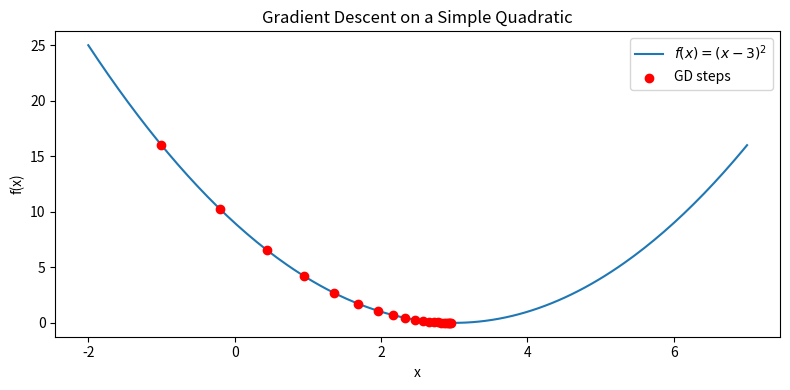
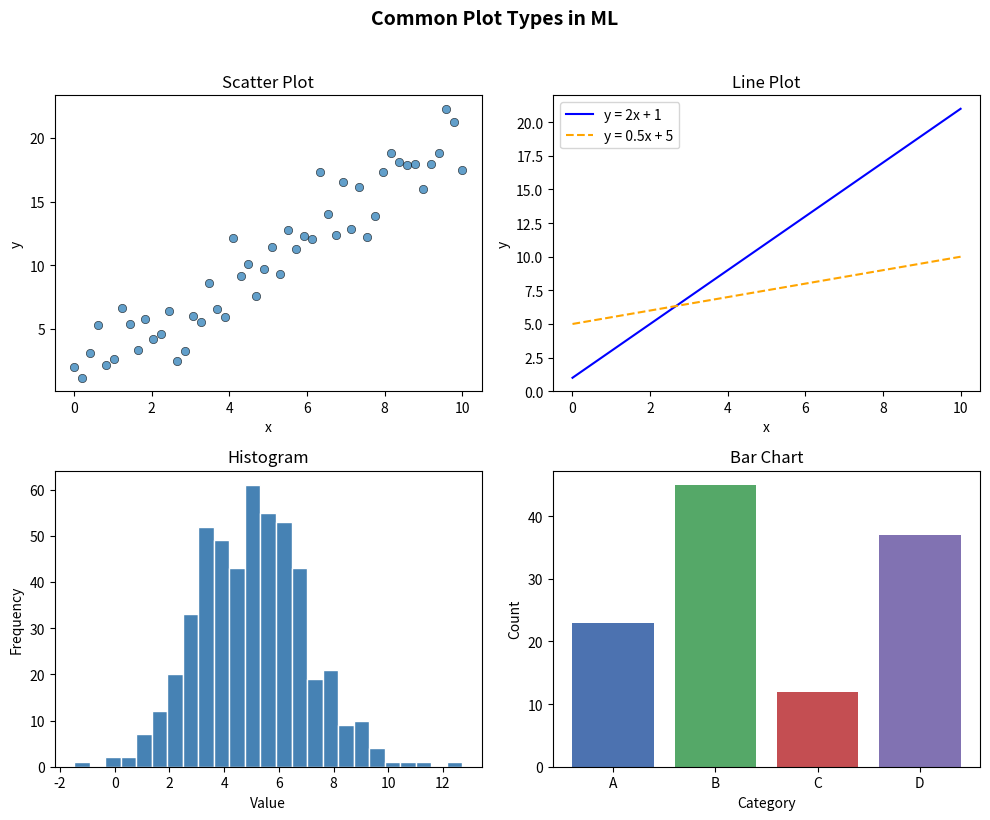

Here is the Python script that generated these plots, in order:
import numpy as np

# Creating arrays
a = np.array([1, 2, 3, 4, 5])
b = np.arange(0, 10, 2)          # [0, 2, 4, 6, 8]
c = np.linspace(0, 1, 5)         # 5 evenly spaced values from 0 to 1
zeros = np.zeros((3, 4))         # 3x4 matrix of zeros
ones = np.ones((2, 3))           # 2x3 matrix of ones

print("a      :", a)
print("b      :", b)
print("c      :", c)
print("zeros shape:", zeros.shape)
print("ones  shape:", ones.shape)

# Element-wise operations
x = np.array([10, 20, 30])
y = np.array([1, 2, 3])

print("x + y  :", x + y)
print("x * y  :", x * y)        # element-wise multiplication
print("x ** 2 :", x ** 2)
print("sqrt(x):", np.sqrt(x))

# Indexing and slicing
arr = np.arange(10)
print("arr          :", arr)
print("arr[2:5]     :", arr[2:5])       # elements at index 2, 3, 4
print("arr[::2]     :", arr[::2])        # every other element
print("arr[-3:]     :", arr[-3:])        # last three elements

# Boolean indexing
print("arr[arr > 5] :", arr[arr > 5])    # elements greater than 5

# Reshaping
mat = np.arange(12).reshape(3, 4)
print("Matrix (3x4):")
print(mat)
print("\nTranspose (4x3):")
print(mat.T)

import pandas as pd

# Creating a DataFrame from a dictionary
df = pd.DataFrame({
    "name":   ["Alice", "Bob", "Charlie", "Diana"],
    "age":    [25, 30, 35, 28],
    "salary": [50000, 60000, 70000, 55000],
})

print(df)
print("\nShape:", df.shape)
print("\nColumn types:")
print(df.dtypes)

# Selecting columns and rows
print("Single column (Series):")
print(df["salary"])

print("\nRows where age > 27:")
print(df[df["age"] > 27])

print("\nUsing .loc (label-based):")
print(df.loc[0:2, ["name", "salary"]])

print("\nUsing .iloc (integer-based):")
print(df.iloc[1:3, 0:2])

# Quick summary statistics
print(df.describe())

data = np.array([12, 15, 14, 10, 18, 22, 14, 16, 13, 100])  # 100 is an outlier

print(f"Mean   : {np.mean(data):.2f}")
print(f"Median : {np.median(data):.2f}")
print()
print("Notice how the mean is pulled up by the outlier (100),")
print("while the median remains robust.")

clean_data = np.array([12, 15, 14, 10, 18, 22, 14, 16, 13, 17])

print(f"Variance (population, ddof=0): {np.var(clean_data, ddof=0):.2f}")
print(f"Variance (sample,     ddof=1): {np.var(clean_data, ddof=1):.2f}")
print(f"Std Dev  (population, ddof=0): {np.std(clean_data, ddof=0):.2f}")
print(f"Std Dev  (sample,     ddof=1): {np.std(clean_data, ddof=1):.2f}")

# Example: Medical test
# - 1% of the population has a disease        P(D)   = 0.01
# - Test correctly detects disease 95% of time P(+|D) = 0.95  (sensitivity)
# - Test false-positive rate is 5%             P(+|~D)= 0.05
#
# Question: If the test is positive, what is P(D|+)?

P_D     = 0.01                          # prior
P_pos_D = 0.95                          # likelihood (sensitivity)
P_pos_notD = 0.05                       # false positive rate
P_notD  = 1 - P_D

# Total probability of testing positive
P_pos = P_pos_D * P_D + P_pos_notD * P_notD

# Bayes' theorem
P_D_pos = (P_pos_D * P_D) / P_pos

print(f"P(Disease | Positive test) = {P_D_pos:.4f}  ({P_D_pos*100:.1f}%)")
print()
print("Even with a 95% sensitive test, a positive result only means")
print(f"a ~{P_D_pos*100:.0f}% chance of actually having the disease when")
print("the disease is rare (1% prevalence). This is the base-rate fallacy.")

# Vectors in NumPy
v1 = np.array([1, 2, 3])
v2 = np.array([4, 5, 6])

print("v1        :", v1)
print("v2        :", v2)
print("v1 + v2   :", v1 + v2)
print("3 * v1    :", 3 * v1)
print("Magnitude :", np.linalg.norm(v1))

dot = np.dot(v1, v2)
print(f"v1 . v2 = {v1[0]}*{v2[0]} + {v1[1]}*{v2[1]} + {v1[2]}*{v2[2]} = {dot}")

# Equivalent ways to compute the dot product
print("np.dot     :", np.dot(v1, v2))
print("v1 @ v2    :", v1 @ v2)
print("sum(v1*v2) :", np.sum(v1 * v2))

A = np.array([[1, 2],
              [3, 4],
              [5, 6]])   # 3x2

B = np.array([[7, 8, 9],
              [10, 11, 12]])  # 2x3

C = A @ B                     # 3x3
print("A (3x2):")
print(A)
print("\nB (2x3):")
print(B)
print("\nC = A @ B (3x3):")
print(C)

import matplotlib.pyplot as plt

# Visualize gradient descent on a simple quadratic f(x) = (x - 3)^2
def f(x):
    return (x - 3) ** 2

def f_prime(x):
    return 2 * (x - 3)

# Gradient descent
x_val = -1.0           # starting point
lr = 0.1               # learning rate
history = [x_val]

for _ in range(20):
    x_val = x_val - lr * f_prime(x_val)
    history.append(x_val)

# Plot
x_range = np.linspace(-2, 7, 200)
fig, ax = plt.subplots(figsize=(8, 4))
ax.plot(x_range, f(x_range), label="$f(x) = (x-3)^2$")
ax.scatter(history, [f(h) for h in history], color="red", zorder=5, label="GD steps")
ax.set_xlabel("x")
ax.set_ylabel("f(x)")
ax.set_title("Gradient Descent on a Simple Quadratic")
ax.legend()
plt.tight_layout()
plt.show()

print(f"After 20 steps, x = {history[-1]:.6f}  (minimum is at x = 3)")

import matplotlib.pyplot as plt
np.random.seed(42)

# Generate some sample data
x = np.linspace(0, 10, 50)
y = 2 * x + 1 + np.random.normal(0, 2, size=50)

fig, axes = plt.subplots(2, 2, figsize=(10, 8))

# --- Scatter plot ---
axes[0, 0].scatter(x, y, alpha=0.7, edgecolors="k", linewidths=0.5)
axes[0, 0].set_title("Scatter Plot")
axes[0, 0].set_xlabel("x")
axes[0, 0].set_ylabel("y")

# --- Line plot ---
axes[0, 1].plot(x, 2 * x + 1, color="blue", label="y = 2x + 1")
axes[0, 1].plot(x, 0.5 * x + 5, color="orange", linestyle="--", label="y = 0.5x + 5")
axes[0, 1].set_title("Line Plot")
axes[0, 1].set_xlabel("x")
axes[0, 1].set_ylabel("y")
axes[0, 1].legend()

# --- Histogram ---
samples = np.random.normal(loc=5, scale=2, size=500)
axes[1, 0].hist(samples, bins=25, color="steelblue", edgecolor="white")
axes[1, 0].set_title("Histogram")
axes[1, 0].set_xlabel("Value")
axes[1, 0].set_ylabel("Frequency")

# --- Bar chart ---
categories = ["A", "B", "C", "D"]
values = [23, 45, 12, 37]
axes[1, 1].bar(categories, values, color=["#4C72B0", "#55A868", "#C44E52", "#8172B2"])
axes[1, 1].set_title("Bar Chart")
axes[1, 1].set_xlabel("Category")
axes[1, 1].set_ylabel("Count")

plt.suptitle("Common Plot Types in ML", fontsize=14, fontweight="bold", y=1.02)
plt.tight_layout()
plt.show()